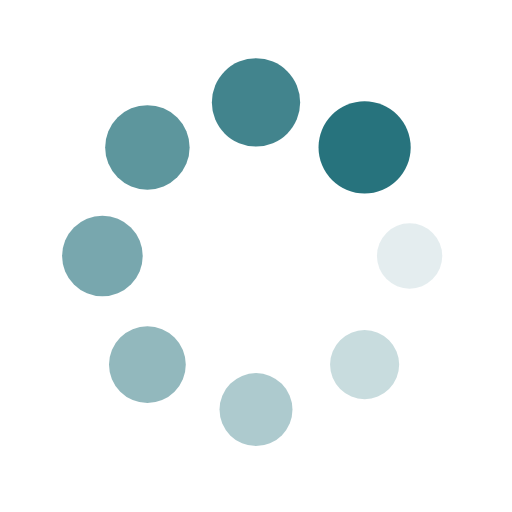
t = 0.00 s
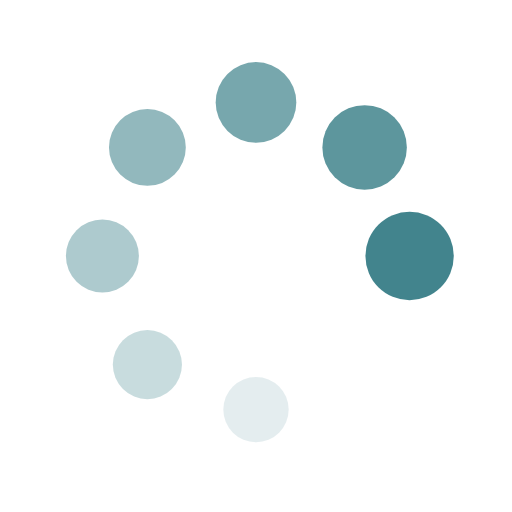
t = 0.12 s
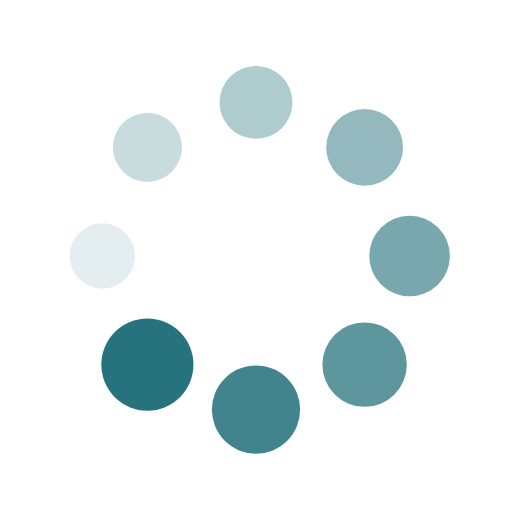
t = 0.24 s
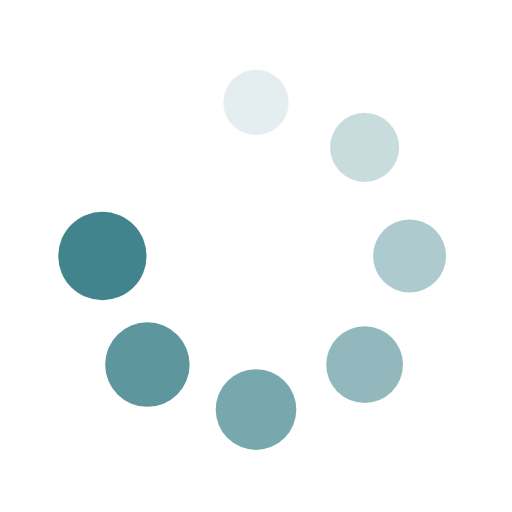
t = 0.36 s

The animated SVG that drew these frames (rendered in a browser with its animation timeline set to each time). Animation: 16 SMIL elements (animate=8,animateTransform=8); one cycle of 0.48 s, repeats indefinitely.

<?xml version="1.0" encoding="utf-8"?>
<svg xmlns="http://www.w3.org/2000/svg" xmlns:xlink="http://www.w3.org/1999/xlink" style="margin: auto; background: none; display: block; shape-rendering: auto;" width="200px" height="200px" viewBox="0 0 100 100" preserveAspectRatio="xMidYMid">
<g transform="translate(80,50)">
<g transform="rotate(0)">
<circle cx="0" cy="0" r="6" fill="#27737d" fill-opacity="1">
  <animateTransform attributeName="transform" type="scale" begin="-0.42475728155339815s" values="1.5 1.5;1 1" keyTimes="0;1" dur="0.4854368932038836s" repeatCount="indefinite"></animateTransform>
  <animate attributeName="fill-opacity" keyTimes="0;1" dur="0.4854368932038836s" repeatCount="indefinite" values="1;0" begin="-0.42475728155339815s"></animate>
</circle>
</g>
</g><g transform="translate(71.21320343559643,71.21320343559643)">
<g transform="rotate(45)">
<circle cx="0" cy="0" r="6" fill="#27737d" fill-opacity="0.875">
  <animateTransform attributeName="transform" type="scale" begin="-0.3640776699029127s" values="1.5 1.5;1 1" keyTimes="0;1" dur="0.4854368932038836s" repeatCount="indefinite"></animateTransform>
  <animate attributeName="fill-opacity" keyTimes="0;1" dur="0.4854368932038836s" repeatCount="indefinite" values="1;0" begin="-0.3640776699029127s"></animate>
</circle>
</g>
</g><g transform="translate(50,80)">
<g transform="rotate(90)">
<circle cx="0" cy="0" r="6" fill="#27737d" fill-opacity="0.75">
  <animateTransform attributeName="transform" type="scale" begin="-0.3033980582524272s" values="1.5 1.5;1 1" keyTimes="0;1" dur="0.4854368932038836s" repeatCount="indefinite"></animateTransform>
  <animate attributeName="fill-opacity" keyTimes="0;1" dur="0.4854368932038836s" repeatCount="indefinite" values="1;0" begin="-0.3033980582524272s"></animate>
</circle>
</g>
</g><g transform="translate(28.786796564403577,71.21320343559643)">
<g transform="rotate(135)">
<circle cx="0" cy="0" r="6" fill="#27737d" fill-opacity="0.625">
  <animateTransform attributeName="transform" type="scale" begin="-0.2427184466019418s" values="1.5 1.5;1 1" keyTimes="0;1" dur="0.4854368932038836s" repeatCount="indefinite"></animateTransform>
  <animate attributeName="fill-opacity" keyTimes="0;1" dur="0.4854368932038836s" repeatCount="indefinite" values="1;0" begin="-0.2427184466019418s"></animate>
</circle>
</g>
</g><g transform="translate(20,50.00000000000001)">
<g transform="rotate(180)">
<circle cx="0" cy="0" r="6" fill="#27737d" fill-opacity="0.5">
  <animateTransform attributeName="transform" type="scale" begin="-0.18203883495145634s" values="1.5 1.5;1 1" keyTimes="0;1" dur="0.4854368932038836s" repeatCount="indefinite"></animateTransform>
  <animate attributeName="fill-opacity" keyTimes="0;1" dur="0.4854368932038836s" repeatCount="indefinite" values="1;0" begin="-0.18203883495145634s"></animate>
</circle>
</g>
</g><g transform="translate(28.78679656440357,28.786796564403577)">
<g transform="rotate(225)">
<circle cx="0" cy="0" r="6" fill="#27737d" fill-opacity="0.375">
  <animateTransform attributeName="transform" type="scale" begin="-0.1213592233009709s" values="1.5 1.5;1 1" keyTimes="0;1" dur="0.4854368932038836s" repeatCount="indefinite"></animateTransform>
  <animate attributeName="fill-opacity" keyTimes="0;1" dur="0.4854368932038836s" repeatCount="indefinite" values="1;0" begin="-0.1213592233009709s"></animate>
</circle>
</g>
</g><g transform="translate(49.99999999999999,20)">
<g transform="rotate(270)">
<circle cx="0" cy="0" r="6" fill="#27737d" fill-opacity="0.25">
  <animateTransform attributeName="transform" type="scale" begin="-0.06067961165048545s" values="1.5 1.5;1 1" keyTimes="0;1" dur="0.4854368932038836s" repeatCount="indefinite"></animateTransform>
  <animate attributeName="fill-opacity" keyTimes="0;1" dur="0.4854368932038836s" repeatCount="indefinite" values="1;0" begin="-0.06067961165048545s"></animate>
</circle>
</g>
</g><g transform="translate(71.21320343559643,28.78679656440357)">
<g transform="rotate(315)">
<circle cx="0" cy="0" r="6" fill="#27737d" fill-opacity="0.125">
  <animateTransform attributeName="transform" type="scale" begin="0s" values="1.5 1.5;1 1" keyTimes="0;1" dur="0.4854368932038836s" repeatCount="indefinite"></animateTransform>
  <animate attributeName="fill-opacity" keyTimes="0;1" dur="0.4854368932038836s" repeatCount="indefinite" values="1;0" begin="0s"></animate>
</circle>
</g>
</g>
<!-- [ldio] generated by https://loading.io/ --></svg>
